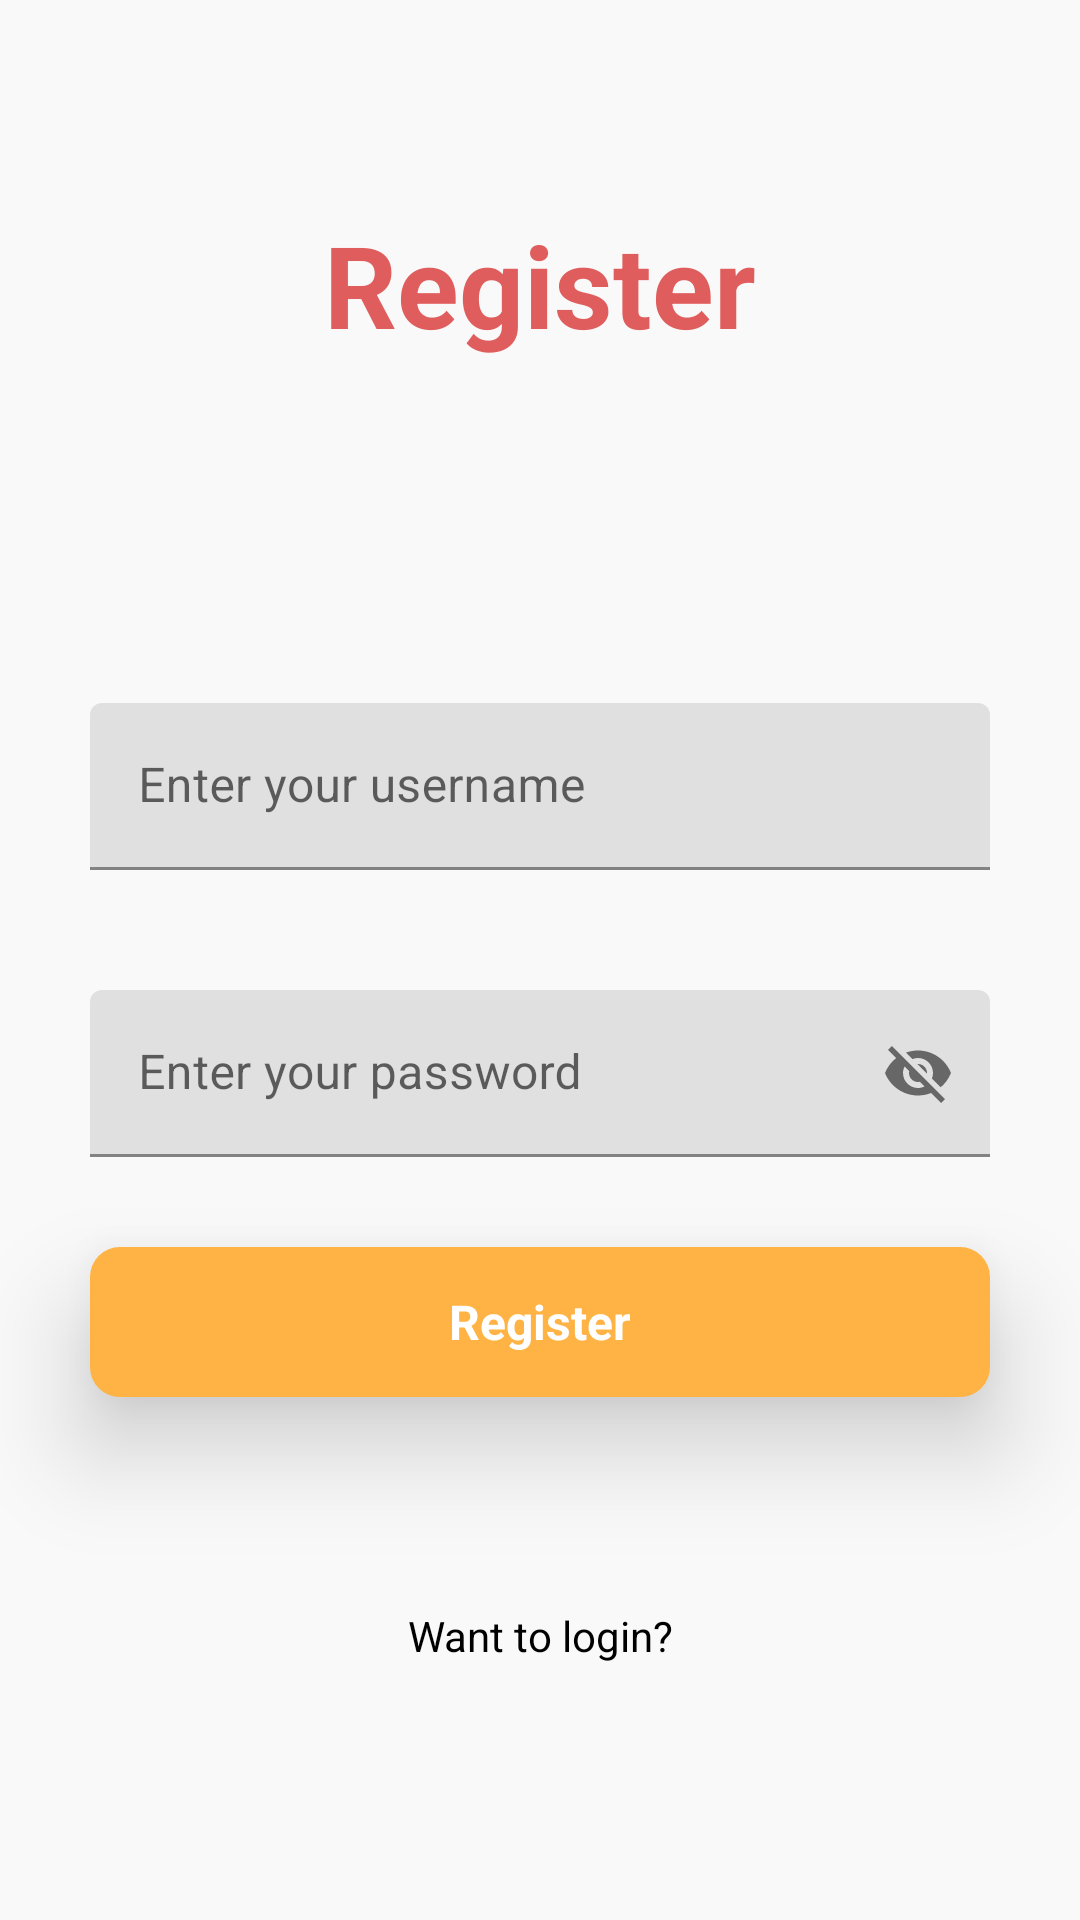

The Android layout XML behind this screen, and the referenced resources:
<!-- AndroidManifest.xml: application theme Theme.AttendanceMaintainer -->
<!-- res/layout/activity_register.xml -->
<?xml version="1.0" encoding="utf-8"?>
<RelativeLayout xmlns:android="http://schemas.android.com/apk/res/android"
    xmlns:app="http://schemas.android.com/apk/res-auto"
    xmlns:tools="http://schemas.android.com/tools"
    android:layout_width="match_parent"
    android:layout_height="match_parent"
    android:background="#f9f9f9"
    tools:context=".RegisterActivity">


    <RelativeLayout
        android:layout_width="match_parent"
        android:layout_height="wrap_content"
        android:id="@+id/centerline2"
        android:layout_centerInParent="true">

    </RelativeLayout>

    <LinearLayout
        android:layout_width="match_parent"
        android:layout_height="wrap_content"
        android:layout_marginLeft="30dp"
        android:layout_marginRight="30dp"
        android:layout_above="@id/centerline2"
        android:layout_marginBottom="200dp"
        android:orientation="vertical">

        <TextView
            android:layout_width="match_parent"
            android:layout_height="wrap_content"
            android:text="Register"
            android:gravity="center"
            android:textSize="38sp"
            android:textColor="#E05D5D"
            android:textStyle="bold">

        </TextView>
    </LinearLayout>

    <com.google.android.material.textfield.TextInputLayout
        android:layout_width="match_parent"
        android:layout_height="wrap_content"
        android:layout_above="@+id/centerline2"
        android:layout_marginBottom="30dp"
        android:id="@+id/email"
        android:layout_marginRight="30dp"
        android:layout_marginLeft="30dp"
        >
        <EditText
            android:layout_width="match_parent"
            android:layout_height="wrap_content"
            android:id="@+id/registerusername"
            android:hint="Enter your username"
            android:inputType="textEmailAddress">

        </EditText>
    </com.google.android.material.textfield.TextInputLayout>

    <com.google.android.material.textfield.TextInputLayout
        android:layout_width="match_parent"
        android:layout_height="wrap_content"
        android:layout_below="@+id/centerline2"
        android:layout_marginTop="10dp"
        android:id="@+id/password"
        android:layout_marginRight="30dp"
        android:layout_marginLeft="30dp"
        app:passwordToggleEnabled="true"
        >
        <EditText
            android:layout_width="match_parent"
            android:layout_height="wrap_content"
            android:id="@+id/registerpass"
            android:hint="Enter your password">
        </EditText>
    </com.google.android.material.textfield.TextInputLayout>


    <RelativeLayout
        android:id="@+id/register"
        android:layout_width="match_parent"
        android:layout_height="50dp"
        android:layout_below="@id/password"
        android:layout_marginLeft="30dp"
        android:layout_marginTop="30dp"
        android:layout_marginRight="30dp"
        android:background="@drawable/button_design"
        android:elevation="20dp">

        <TextView
            android:layout_width="wrap_content"
            android:layout_height="wrap_content"
            android:layout_centerInParent="true"
            android:layout_marginStart="8dp"
            android:text="Register"
            android:textColor="@color/white"
            android:textSize="16sp"
            android:textStyle="bold">

        </TextView>
    </RelativeLayout>

    <TextView
        android:id="@+id/gotologin"
        android:layout_width="match_parent"
        android:layout_height="wrap_content"
        android:layout_below="@id/register"
        android:layout_marginLeft="20dp"
        android:layout_marginTop="70dp"
        android:layout_marginRight="20dp"
        android:text="Want to login?"
        android:textAlignment="center"
        android:textColor="@color/black">
    </TextView>

</RelativeLayout>
<!-- resources referenced by this layout -->
<resources>
  <color name="black">#FF000000</color>
  <color name="white">#FFFFFFFF</color>
  <!-- drawable button_design (drawable-v24) -->
  <?xml version="1.0" encoding="utf-8"?>
  <shape xmlns:android="http://schemas.android.com/apk/res/android">
  
      <solid android:color="#FFB344">
  
      </solid>
      <corners android:radius="10dp">
  
      </corners>
  </shape>
  <style name="Theme.AttendanceMaintainer" parent="Theme.MaterialComponents.DayNight.DarkActionBar">
          
          <item name="colorPrimary">@color/purple_500</item>
          <item name="colorPrimaryVariant">@color/purple_700</item>
          <item name="colorOnPrimary">@color/white</item>
          
          <item name="colorSecondary">@color/teal_200</item>
          <item name="colorSecondaryVariant">@color/teal_700</item>
          <item name="colorOnSecondary">@color/black</item>
          
          <item name="android:statusBarColor" tools:targetApi="l">@color/black</item>
          
      </style>
  <color name="purple_500">#FF6200EE</color>
  <color name="purple_700">#FF3700B3</color>
  <color name="teal_200">#FF03DAC5</color>
  <color name="teal_700">#FF018786</color>
</resources>
